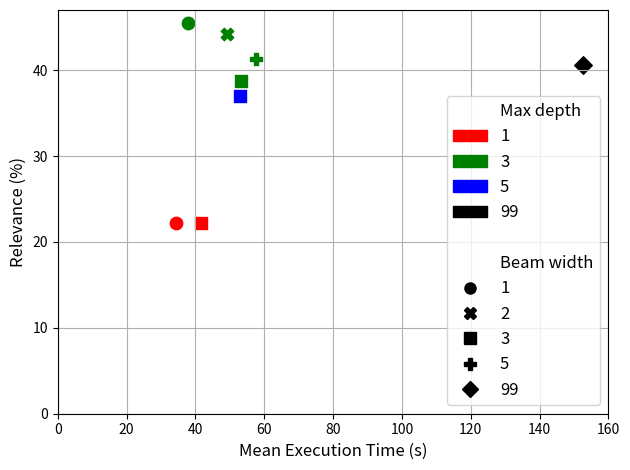
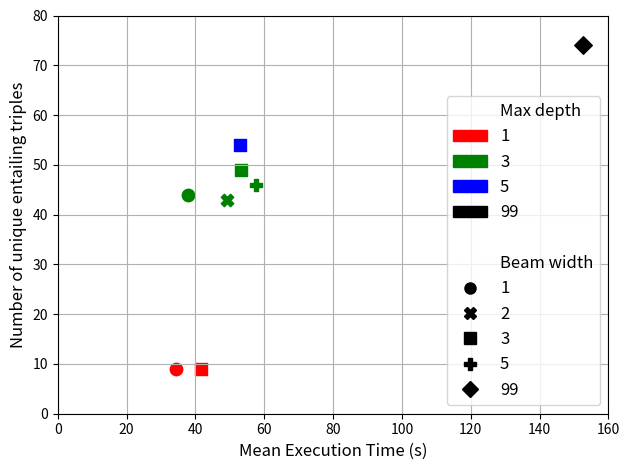

The matplotlib source for these figures, in order:
import pandas as pd
import matplotlib.pyplot as plt
import matplotlib.patches as mpatches
from matplotlib.lines import Line2D

# Data provided
data = {
    "Max depth": [1, 3, 3, 5, 1, 3, 99, 3],
    "Beam width": [3, 1, 5, 3, 1, 3, 99, 2],
    "Number of unique entailing triples": [9, 44, 46, 54, 9, 49, 74, 43],
    "Total entailing triples selected for refinement": [2, 20, 19, 20, 2, 19, 30, 19],
    "Number of direct or indirect refinements of a goal": [1, 11, 10, 11, 1, 10, 14, 10],
    "Total leaf goals": [1, 5, 4, 5, 1, 4, 7, 4],
    "Depth of the goal hierarchy": [1, 5, 5, 5, 1, 5, 5, 5],
    #"Execution Time (s)": [130.91, 431.39, 632.79, 636.88, 68.76, 632.79, 2287.91, 453.83],
}

data_time_execution = {
    'GoalModel_MD1_BW3': [35.02, 48.27],
    'GoalModel_MD3_BW1': [33.53, 56.82, 43.64, 38.48, 33.97, 27.47, 57.26, 41.50, 42.93, 22.37, 27.73, 28.06],
    'GoalModel_MD3_BW5': [42.62, 88.29, 60.08, 64.03, 45.81, 45.53, 119.04, 40.33, 53.78, 26.77, 46.51],
    'GoalModel_MD5_BW3': [41.71, 93.28, 51.72, 46.89, 38.07, 36.85 , 110.58, 74.97, 39.30, 25.86, 32.81, 44.84],
    'GoalModel_MD1_BW1': [32.76, 36],
    'GoalModel_MD3_BW3': [35.93, 90.32, 51.95, 45.74, 43.63, 38.03, 90.11, 73.63, 39.05, 36.64, 39.81],
    'GoalModel_MD99_BW99': [71.63, 384.29, 143.93, 111.70, 100, 79.87, 94.74, 100.53, 434.39, 40.95, 206.66, 213.59, 139.61, 50.46, 115.56],
    'GoalModel_MD3_BW2': [42.12, 75.87, 53.26, 47.95, 40.88, 33.42, 93.80, 51.13, 34.20, 29.15, 38.71],
}

colors = {
    1: "r",
    3: "g",
    5: "b",
    99: "k"
}

markers = {
    1: "o",
    2: "X",
    3: "s",
    5: "P",
    99: "D",
}

# Create a DataFrame
df = pd.DataFrame(data)

# Calculate mean execution time for each goal model
mean_execution_times = {model: sum(times) / len(times) for model, times in data_time_execution.items()}

# Add mean execution time to the DataFrame
df["Mean Execution Time (s)"] = list(mean_execution_times.values())


# Calculate relevance as a percentage: ((Total entailing triples selected for refinement) / (Total unique entailing triples)) * 100
df['Relevance (%)'] = (df['Total entailing triples selected for refinement'] / df['Number of unique entailing triples']) * 100

print(df.to_string())

# Find the optimal parameters
optimal_config = df.sort_values(by=['Relevance (%)', 'Number of unique entailing triples', 'Mean Execution Time (s)'], ascending=[False, False, True]).iloc[0]
print("Optimal configuration based on highest relevance and coverage with lower execution time:")
print(optimal_config)

# Execution time vs relevance plot
fig1, ax1 = plt.subplots()
plt.grid()
for idx, row in df.iterrows():
    ax1.scatter(row["Mean Execution Time (s)"], row["Relevance (%)"], c=colors[row["Max depth"]], marker=markers[row["Beam width"]], s=80)

ax1.set_xlabel("Mean Execution Time (s)", fontsize='large')
ax1.set_xlim([0, 160])
ax1.set_ylabel("Relevance (%)", fontsize='large')
ax1.set_ylim([0, 47])

md_title = Line2D([0], [0], ls="", label='Max depth')
md_1_lgd = mpatches.Patch(color='r', label='1')
md_3_lgd = mpatches.Patch(color='g', label='3')
md_5_lgd = mpatches.Patch(color='b', label='5')
md_99_lgd = mpatches.Patch(color='k', label='99')

line_skip = Line2D([0], [0], ls="", label="", visible=False)

bw_title = Line2D([0], [0], ls="", label='Beam width')
bw_1_lgd = Line2D([0], [0], marker="o", ms=8, color='k', ls="", label='1')
bw_2_lgd = Line2D([0], [0], marker="X", ms=8, color='k', ls="", label='2')
bw_3_lgd = Line2D([0], [0], marker="s", ms=8, color='k', ls="", label='3')
bw_5_lgd = Line2D([0], [0], marker="P", ms=8, color='k', ls="", label='5')
bw_99_lgd = Line2D([0], [0], marker="D", ms=8, color='k', ls="", label='99')

ax1.legend(handles=[md_title, md_1_lgd, md_3_lgd, md_5_lgd, md_99_lgd, line_skip, bw_title, bw_1_lgd, bw_2_lgd, bw_3_lgd, bw_5_lgd, bw_99_lgd], fontsize='large', loc='lower right')

plt.tight_layout()
plt.savefig("./relevance_time_tradeoff.eps")
plt.show()

# Execution time vs NUET plot
fig2, ax2 = plt.subplots()
plt.grid()
for idx, row in df.iterrows():
    ax2.scatter(row["Mean Execution Time (s)"], row["Number of unique entailing triples"], c=colors[row["Max depth"]], marker=markers[row["Beam width"]], s=80)

ax2.set_xlabel("Mean Execution Time (s)", fontsize='large')
ax2.set_xlim([0, 160])
ax2.set_ylabel("Number of unique entailing triples", fontsize='large')
ax2.set_ylim([0, 80])

md_title = Line2D([0], [0], ls="", label='Max depth')
md_1_lgd = mpatches.Patch(color='r', label='1')
md_3_lgd = mpatches.Patch(color='g', label='3')
md_5_lgd = mpatches.Patch(color='b', label='5')
md_99_lgd = mpatches.Patch(color='k', label='99')

line_skip = Line2D([0], [0], ls="", label="", visible=False)

bw_title = Line2D([0], [0], ls="", label='Beam width')
bw_1_lgd = Line2D([0], [0], marker="o", ms=8, color='k', ls="", label='1')
bw_2_lgd = Line2D([0], [0], marker="X", ms=8, color='k', ls="", label='2')
bw_3_lgd = Line2D([0], [0], marker="s", ms=8, color='k', ls="", label='3')
bw_5_lgd = Line2D([0], [0], marker="P", ms=8, color='k', ls="", label='5')
bw_99_lgd = Line2D([0], [0], marker="D", ms=8, color='k', ls="", label='99')

ax2.legend(handles=[md_title, md_1_lgd, md_3_lgd, md_5_lgd, md_99_lgd, line_skip, bw_title, bw_1_lgd, bw_2_lgd, bw_3_lgd, bw_5_lgd, bw_99_lgd], fontsize='large')

plt.tight_layout()
plt.savefig("./nuet_time_tradeoff.eps")
plt.show()
